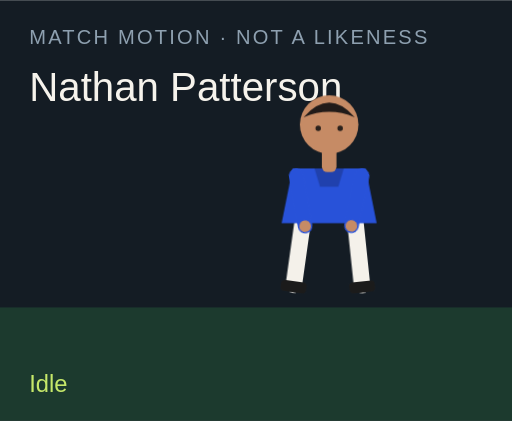
t = 0.00 s
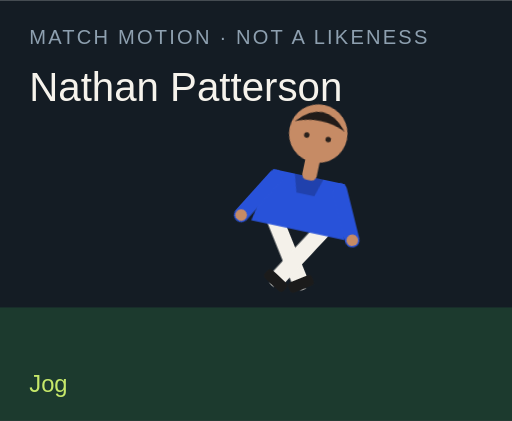
t = 1.50 s
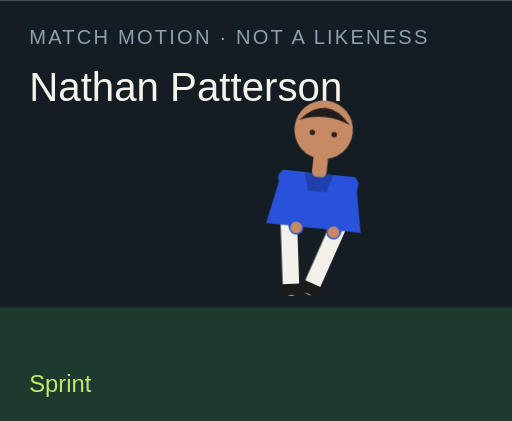
t = 3.00 s
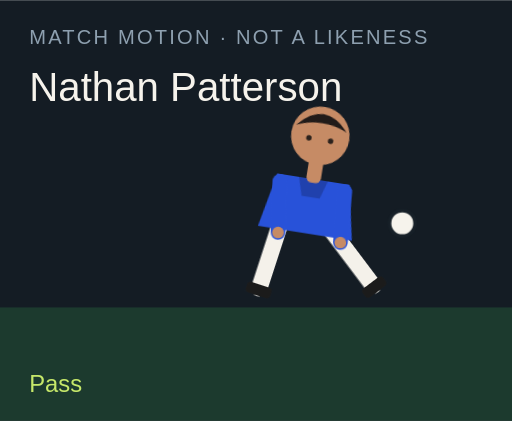
t = 4.50 s
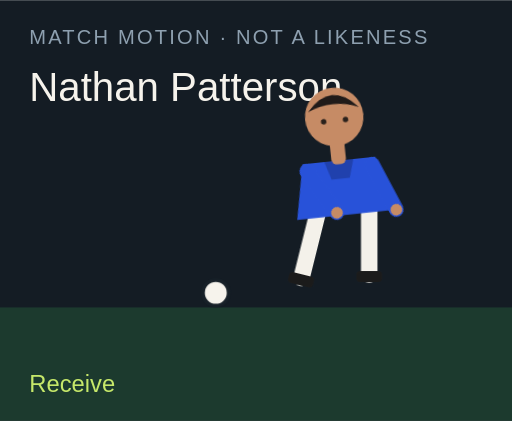
t = 6.00 s
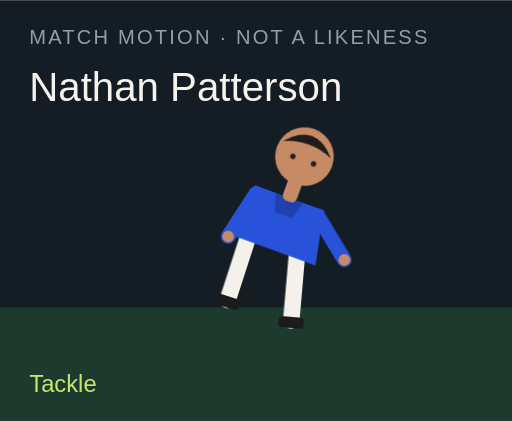
t = 7.50 s

The animated SVG that drew these frames (rendered in a browser with its animation timeline set to each time). Animation: 18 CSS @keyframes rules; one cycle of 9.00 s, repeats indefinitely.

<?xml version="1.0" encoding="UTF-8"?>
<svg xmlns="http://www.w3.org/2000/svg" viewBox="0 0 280 230" role="img">
  <style>@media (prefers-reduced-motion: reduce){animate,animateTransform{display:none}}</style>
  <rect width="280" height="230" fill="#141c24"/>
  <rect y="168" width="280" height="62" fill="#1c3a2e"/>
  <text x="16" y="24" fill="#8ea0b0" font-family="Arial,sans-serif" font-size="11" letter-spacing="1.2">MATCH MOTION · NOT A LIKENESS</text>
  <text x="16" y="55" fill="#f6f3ec" font-family="Impact,sans-serif" font-size="22">Nathan Patterson</text>
  <circle r="7" fill="#f6f3ec" stroke="#172028" stroke-width="2" id="motion-12512" cx="150" cy="160" opacity="0">
    
    
    
  </circle>
  <g transform="translate(132 40)">
    <g id="motion-12534" transform="rotate(0 48 90)">
      
      <g id="motion-12536" transform="translate(0 0)">
        
        <g transform="translate(34 78)"><g id="motion-12538" transform="rotate(8)"><path d="M0 0 V38" stroke="#f4f1ea" stroke-width="9" stroke-linecap="round"/><rect x="-7" y="36" width="14" height="6" rx="2" fill="#1b1b1b"/></g></g>
        <g transform="translate(62 78)"><g id="motion-12540" transform="rotate(-6)"><path d="M0 0 V38" stroke="#f4f1ea" stroke-width="9" stroke-linecap="round"/><rect x="-7" y="36" width="14" height="6" rx="2" fill="#1b1b1b"/></g></g>
        <path d="M28 52 h40 l6 30 H22 Z" fill="#2852d9"/>
        <path d="M40 52 h16 l-3 10 H43 Z" fill="#000" opacity=".2"/>
        <g transform="translate(30 56)"><g id="motion-12542" transform="rotate(-10)"><path d="M0 0 V28" stroke="#2852d9" stroke-width="8" stroke-linecap="round"/><circle cx="0" cy="28" r="3.2" fill="#c68b65"/></g></g>
        <g transform="translate(66 56)"><g id="motion-12544" transform="rotate(12)"><path d="M0 0 V28" stroke="#2852d9" stroke-width="8" stroke-linecap="round"/><circle cx="0" cy="28" r="3.2" fill="#c68b65"/></g></g>
        <rect x="44" y="40" width="8" height="14" rx="3" fill="#c68b65"/>
        <circle cx="48" cy="28" r="16" fill="#c68b65"/>
        <path d="M34 24 Q48 8 62 24 Q48 18 34 24" fill="#211b19"/>
        <circle cx="42" cy="30" r="1.5" fill="#2a211c"/><circle cx="54" cy="30" r="1.5" fill="#2a211c"/>
      </g>
    </g>
  </g>
  <text x="16" y="214" fill="#c6e86a" font-family="Arial,sans-serif" font-size="13" opacity="1" id="motion-12516">Idle</text><text x="16" y="214" fill="#c6e86a" font-family="Arial,sans-serif" font-size="13" opacity="0" id="motion-12518">Jog</text><text x="16" y="214" fill="#c6e86a" font-family="Arial,sans-serif" font-size="13" opacity="0" id="motion-12520">Sprint</text><text x="16" y="214" fill="#c6e86a" font-family="Arial,sans-serif" font-size="13" opacity="0" id="motion-12522">Dribble</text><text x="16" y="214" fill="#c6e86a" font-family="Arial,sans-serif" font-size="13" opacity="0" id="motion-12524">Pass</text><text x="16" y="214" fill="#c6e86a" font-family="Arial,sans-serif" font-size="13" opacity="0" id="motion-12526">Shoot</text><text x="16" y="214" fill="#c6e86a" font-family="Arial,sans-serif" font-size="13" opacity="0" id="motion-12528">Receive</text><text x="16" y="214" fill="#c6e86a" font-family="Arial,sans-serif" font-size="13" opacity="0" id="motion-12530">Tackle</text><text x="16" y="214" fill="#c6e86a" font-family="Arial,sans-serif" font-size="13" opacity="0" id="motion-12532">Point</text>
<style>@keyframes track-12513{0%{cx:150px}11.1%{cx:156px}22.2%{cx:164px}33.300000000000004%{cx:142px}44.4%{cx:190px}55.60000000000001%{cx:250px}66.7%{cx:118px}77.8%{cx:150px}88.9%{cx:150px}100%{cx:150px}}@keyframes track-12514{0%{cy:160px}11.1%{cy:158px}22.2%{cy:154px}33.300000000000004%{cy:156px}44.4%{cy:148px}55.60000000000001%{cy:96px}66.7%{cy:160px}77.8%{cy:160px}88.9%{cy:160px}100%{cy:160px}}@keyframes track-12515{0%{opacity:0}11.1%{opacity:0}22.2%{opacity:0}33.300000000000004%{opacity:1}44.4%{opacity:1}55.60000000000001%{opacity:1}66.7%{opacity:1}77.8%{opacity:0}88.9%{opacity:0}100%{opacity:0}}@keyframes track-12517{0%{opacity:1}11.1%{opacity:0}22.2%{opacity:0}33.300000000000004%{opacity:0}44.4%{opacity:0}55.60000000000001%{opacity:0}66.7%{opacity:0}77.8%{opacity:0}88.9%{opacity:0}100%{opacity:1}}@keyframes track-12519{0%{opacity:0}11.1%{opacity:1}22.2%{opacity:0}33.300000000000004%{opacity:0}44.4%{opacity:0}55.60000000000001%{opacity:0}66.7%{opacity:0}77.8%{opacity:0}88.9%{opacity:0}100%{opacity:0}}@keyframes track-12521{0%{opacity:0}11.1%{opacity:0}22.2%{opacity:1}33.300000000000004%{opacity:0}44.4%{opacity:0}55.60000000000001%{opacity:0}66.7%{opacity:0}77.8%{opacity:0}88.9%{opacity:0}100%{opacity:0}}@keyframes track-12523{0%{opacity:0}11.1%{opacity:0}22.2%{opacity:0}33.300000000000004%{opacity:1}44.4%{opacity:0}55.60000000000001%{opacity:0}66.7%{opacity:0}77.8%{opacity:0}88.9%{opacity:0}100%{opacity:0}}@keyframes track-12525{0%{opacity:0}11.1%{opacity:0}22.2%{opacity:0}33.300000000000004%{opacity:0}44.4%{opacity:1}55.60000000000001%{opacity:0}66.7%{opacity:0}77.8%{opacity:0}88.9%{opacity:0}100%{opacity:0}}@keyframes track-12527{0%{opacity:0}11.1%{opacity:0}22.2%{opacity:0}33.300000000000004%{opacity:0}44.4%{opacity:0}55.60000000000001%{opacity:1}66.7%{opacity:0}77.8%{opacity:0}88.9%{opacity:0}100%{opacity:0}}@keyframes track-12529{0%{opacity:0}11.1%{opacity:0}22.2%{opacity:0}33.300000000000004%{opacity:0}44.4%{opacity:0}55.60000000000001%{opacity:0}66.7%{opacity:1}77.8%{opacity:0}88.9%{opacity:0}100%{opacity:0}}@keyframes track-12531{0%{opacity:0}11.1%{opacity:0}22.2%{opacity:0}33.300000000000004%{opacity:0}44.4%{opacity:0}55.60000000000001%{opacity:0}66.7%{opacity:0}77.8%{opacity:1}88.9%{opacity:0}100%{opacity:0}}@keyframes track-12533{0%{opacity:0}11.1%{opacity:0}22.2%{opacity:0}33.300000000000004%{opacity:0}44.4%{opacity:0}55.60000000000001%{opacity:0}66.7%{opacity:0}77.8%{opacity:0}88.9%{opacity:1}100%{opacity:0}}@keyframes track-12535{0%{transform:rotate(0deg)}11.1%{transform:rotate(8deg)}22.2%{transform:rotate(16deg)}33.300000000000004%{transform:rotate(6deg)}44.4%{transform:rotate(4deg)}55.60000000000001%{transform:rotate(14deg)}66.7%{transform:rotate(-6deg)}77.8%{transform:rotate(34deg)}88.9%{transform:rotate(6deg)}100%{transform:rotate(0deg)}}@keyframes track-12537{0%{transform:translate(0px,0px)}11.1%{transform:translate(0px,-3px)}22.2%{transform:translate(0px,-6px)}33.300000000000004%{transform:translate(0px,-2px)}44.4%{transform:translate(0px,2px)}55.60000000000001%{transform:translate(0px,-4px)}66.7%{transform:translate(0px,1px)}77.8%{transform:translate(0px,10px)}88.9%{transform:translate(0px,-4px)}100%{transform:translate(0px,0px)}}@keyframes track-12539{0%{transform:rotate(8deg)}11.1%{transform:rotate(-26deg)}22.2%{transform:rotate(-42deg)}33.300000000000004%{transform:rotate(-8deg)}44.4%{transform:rotate(6deg)}55.60000000000001%{transform:rotate(12deg)}66.7%{transform:rotate(20deg)}77.8%{transform:rotate(-8deg)}88.9%{transform:rotate(4deg)}100%{transform:rotate(8deg)}}@keyframes track-12541{0%{transform:rotate(-6deg)}11.1%{transform:rotate(24deg)}22.2%{transform:rotate(38deg)}33.300000000000004%{transform:rotate(18deg)}44.4%{transform:rotate(-38deg)}55.60000000000001%{transform:rotate(-54deg)}66.7%{transform:rotate(6deg)}77.8%{transform:rotate(-22deg)}88.9%{transform:rotate(-8deg)}100%{transform:rotate(-6deg)}}@keyframes track-12543{0%{transform:rotate(-10deg)}11.1%{transform:rotate(24deg)}22.2%{transform:rotate(36deg)}33.300000000000004%{transform:rotate(-18deg)}44.4%{transform:rotate(10deg)}55.60000000000001%{transform:rotate(-24deg)}66.7%{transform:rotate(-30deg)}77.8%{transform:rotate(12deg)}88.9%{transform:rotate(14deg)}100%{transform:rotate(-10deg)}}@keyframes track-12545{0%{transform:rotate(12deg)}11.1%{transform:rotate(-20deg)}22.2%{transform:rotate(-32deg)}33.300000000000004%{transform:rotate(14deg)}44.4%{transform:rotate(-26deg)}55.60000000000001%{transform:rotate(18deg)}66.7%{transform:rotate(-22deg)}77.8%{transform:rotate(-6deg)}88.9%{transform:rotate(-96deg)}100%{transform:rotate(12deg)}}@media(prefers-reduced-motion:no-preference){#motion-12512{animation:track-12513 9s linear infinite both,track-12514 9s linear infinite both,track-12515 9s steps(1,end) infinite both}#motion-12516{animation:track-12517 9s steps(1,end) infinite both}#motion-12518{animation:track-12519 9s steps(1,end) infinite both}#motion-12520{animation:track-12521 9s steps(1,end) infinite both}#motion-12522{animation:track-12523 9s steps(1,end) infinite both}#motion-12524{animation:track-12525 9s steps(1,end) infinite both}#motion-12526{animation:track-12527 9s steps(1,end) infinite both}#motion-12528{animation:track-12529 9s steps(1,end) infinite both}#motion-12530{animation:track-12531 9s steps(1,end) infinite both}#motion-12532{animation:track-12533 9s steps(1,end) infinite both}#motion-12534{animation:track-12535 9s linear infinite both}#motion-12536{animation:track-12537 9s linear infinite both}#motion-12538{animation:track-12539 9s linear infinite both}#motion-12540{animation:track-12541 9s linear infinite both}#motion-12542{animation:track-12543 9s linear infinite both}#motion-12544{animation:track-12545 9s linear infinite both}}</style></svg>
